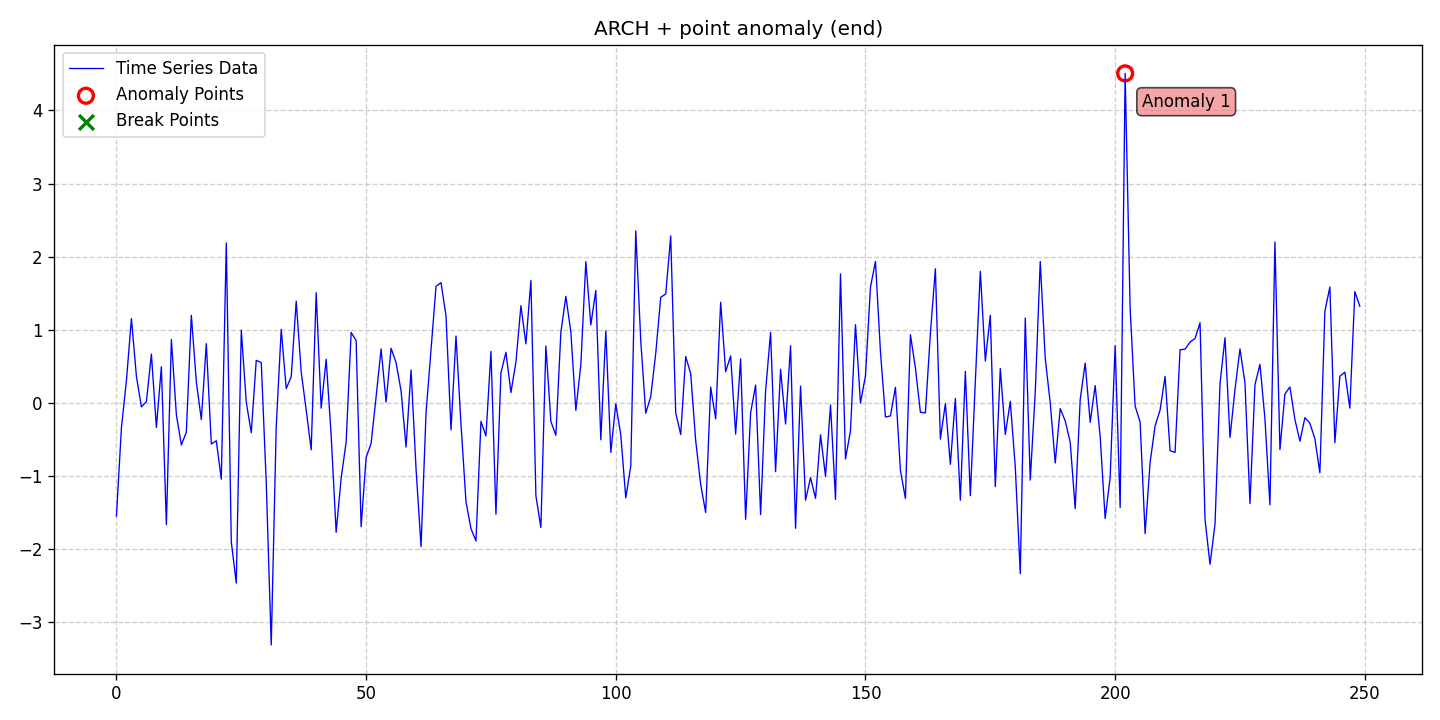

Values plotted in this chart, from the file beside it:
date, data, stationary, det_lin_up, det_lin_down, det_quad, det_cubic, det_exp, det_damped, stoc_trend, volatility, single_seas, multiple_seas, point_anom_single, point_anom_multi, collect_anom, context_anom, mean_shift, var_shift, trend_shift, point_anom_count, point_anom_location, point_anom_point, collect_anom_count
2020-01-01, -1.548, 0, 0, 0, 0, 0, 0, 0, 0, 1, 0, 0, 1, 0, 0, 0, 0, 0, 0, 1, end, [202], 0
2020-01-02, -0.3394, 0, 0, 0, 0, 0, 0, 0, 0, 1, 0, 0, 1, 0, 0, 0, 0, 0, 0, 1, end, [202], 0
2020-01-03, 0.3037, 0, 0, 0, 0, 0, 0, 0, 0, 1, 0, 0, 1, 0, 0, 0, 0, 0, 0, 1, end, [202], 0
2020-01-04, 1.153, 0, 0, 0, 0, 0, 0, 0, 0, 1, 0, 0, 1, 0, 0, 0, 0, 0, 0, 1, end, [202], 0
2020-01-05, 0.3625, 0, 0, 0, 0, 0, 0, 0, 0, 1, 0, 0, 1, 0, 0, 0, 0, 0, 0, 1, end, [202], 0
2020-01-06, -0.05486, 0, 0, 0, 0, 0, 0, 0, 0, 1, 0, 0, 1, 0, 0, 0, 0, 0, 0, 1, end, [202], 0
2020-01-07, 0.01732, 0, 0, 0, 0, 0, 0, 0, 0, 1, 0, 0, 1, 0, 0, 0, 0, 0, 0, 1, end, [202], 0
2020-01-08, 0.6668, 0, 0, 0, 0, 0, 0, 0, 0, 1, 0, 0, 1, 0, 0, 0, 0, 0, 0, 1, end, [202], 0
2020-01-09, -0.3354, 0, 0, 0, 0, 0, 0, 0, 0, 1, 0, 0, 1, 0, 0, 0, 0, 0, 0, 1, end, [202], 0
2020-01-10, 0.4951, 0, 0, 0, 0, 0, 0, 0, 0, 1, 0, 0, 1, 0, 0, 0, 0, 0, 0, 1, end, [202], 0
2020-01-11, -1.666, 0, 0, 0, 0, 0, 0, 0, 0, 1, 0, 0, 1, 0, 0, 0, 0, 0, 0, 1, end, [202], 0
2020-01-12, 0.8673, 0, 0, 0, 0, 0, 0, 0, 0, 1, 0, 0, 1, 0, 0, 0, 0, 0, 0, 1, end, [202], 0
2020-01-13, -0.1599, 0, 0, 0, 0, 0, 0, 0, 0, 1, 0, 0, 1, 0, 0, 0, 0, 0, 0, 1, end, [202], 0
2020-01-14, -0.5757, 0, 0, 0, 0, 0, 0, 0, 0, 1, 0, 0, 1, 0, 0, 0, 0, 0, 0, 1, end, [202], 0
2020-01-15, -0.3994, 0, 0, 0, 0, 0, 0, 0, 0, 1, 0, 0, 1, 0, 0, 0, 0, 0, 0, 1, end, [202], 0
2020-01-16, 1.197, 0, 0, 0, 0, 0, 0, 0, 0, 1, 0, 0, 1, 0, 0, 0, 0, 0, 0, 1, end, [202], 0
2020-01-17, 0.2887, 0, 0, 0, 0, 0, 0, 0, 0, 1, 0, 0, 1, 0, 0, 0, 0, 0, 0, 1, end, [202], 0
2020-01-18, -0.2284, 0, 0, 0, 0, 0, 0, 0, 0, 1, 0, 0, 1, 0, 0, 0, 0, 0, 0, 1, end, [202], 0
2020-01-19, 0.8093, 0, 0, 0, 0, 0, 0, 0, 0, 1, 0, 0, 1, 0, 0, 0, 0, 0, 0, 1, end, [202], 0
2020-01-20, -0.5618, 0, 0, 0, 0, 0, 0, 0, 0, 1, 0, 0, 1, 0, 0, 0, 0, 0, 0, 1, end, [202], 0
2020-01-21, -0.518, 0, 0, 0, 0, 0, 0, 0, 0, 1, 0, 0, 1, 0, 0, 0, 0, 0, 0, 1, end, [202], 0
2020-01-22, -1.044, 0, 0, 0, 0, 0, 0, 0, 0, 1, 0, 0, 1, 0, 0, 0, 0, 0, 0, 1, end, [202], 0
2020-01-23, 2.186, 0, 0, 0, 0, 0, 0, 0, 0, 1, 0, 0, 1, 0, 0, 0, 0, 0, 0, 1, end, [202], 0
2020-01-24, -1.901, 0, 0, 0, 0, 0, 0, 0, 0, 1, 0, 0, 1, 0, 0, 0, 0, 0, 0, 1, end, [202], 0
2020-01-25, -2.464, 0, 0, 0, 0, 0, 0, 0, 0, 1, 0, 0, 1, 0, 0, 0, 0, 0, 0, 1, end, [202], 0
2020-01-26, 0.9956, 0, 0, 0, 0, 0, 0, 0, 0, 1, 0, 0, 1, 0, 0, 0, 0, 0, 0, 1, end, [202], 0
2020-01-27, 0.009936, 0, 0, 0, 0, 0, 0, 0, 0, 1, 0, 0, 1, 0, 0, 0, 0, 0, 0, 1, end, [202], 0
2020-01-28, -0.4081, 0, 0, 0, 0, 0, 0, 0, 0, 1, 0, 0, 1, 0, 0, 0, 0, 0, 0, 1, end, [202], 0
2020-01-29, 0.5811, 0, 0, 0, 0, 0, 0, 0, 0, 1, 0, 0, 1, 0, 0, 0, 0, 0, 0, 1, end, [202], 0
2020-01-30, 0.5512, 0, 0, 0, 0, 0, 0, 0, 0, 1, 0, 0, 1, 0, 0, 0, 0, 0, 0, 1, end, [202], 0
2020-01-31, -1.092, 0, 0, 0, 0, 0, 0, 0, 0, 1, 0, 0, 1, 0, 0, 0, 0, 0, 0, 1, end, [202], 0
2020-02-01, -3.311, 0, 0, 0, 0, 0, 0, 0, 0, 1, 0, 0, 1, 0, 0, 0, 0, 0, 0, 1, end, [202], 0
2020-02-02, -0.3255, 0, 0, 0, 0, 0, 0, 0, 0, 1, 0, 0, 1, 0, 0, 0, 0, 0, 0, 1, end, [202], 0
2020-02-03, 1.006, 0, 0, 0, 0, 0, 0, 0, 0, 1, 0, 0, 1, 0, 0, 0, 0, 0, 0, 1, end, [202], 0
2020-02-04, 0.1953, 0, 0, 0, 0, 0, 0, 0, 0, 1, 0, 0, 1, 0, 0, 0, 0, 0, 0, 1, end, [202], 0
2020-02-05, 0.3559, 0, 0, 0, 0, 0, 0, 0, 0, 1, 0, 0, 1, 0, 0, 0, 0, 0, 0, 1, end, [202], 0
2020-02-06, 1.391, 0, 0, 0, 0, 0, 0, 0, 0, 1, 0, 0, 1, 0, 0, 0, 0, 0, 0, 1, end, [202], 0
2020-02-07, 0.4223, 0, 0, 0, 0, 0, 0, 0, 0, 1, 0, 0, 1, 0, 0, 0, 0, 0, 0, 1, end, [202], 0
2020-02-08, -0.0969, 0, 0, 0, 0, 0, 0, 0, 0, 1, 0, 0, 1, 0, 0, 0, 0, 0, 0, 1, end, [202], 0
2020-02-09, -0.6428, 0, 0, 0, 0, 0, 0, 0, 0, 1, 0, 0, 1, 0, 0, 0, 0, 0, 0, 1, end, [202], 0
2020-02-10, 1.507, 0, 0, 0, 0, 0, 0, 0, 0, 1, 0, 0, 1, 0, 0, 0, 0, 0, 0, 1, end, [202], 0
2020-02-11, -0.07212, 0, 0, 0, 0, 0, 0, 0, 0, 1, 0, 0, 1, 0, 0, 0, 0, 0, 0, 1, end, [202], 0
2020-02-12, 0.5952, 0, 0, 0, 0, 0, 0, 0, 0, 1, 0, 0, 1, 0, 0, 0, 0, 0, 0, 1, end, [202], 0
2020-02-13, -0.4438, 0, 0, 0, 0, 0, 0, 0, 0, 1, 0, 0, 1, 0, 0, 0, 0, 0, 0, 1, end, [202], 0
2020-02-14, -1.77, 0, 0, 0, 0, 0, 0, 0, 0, 1, 0, 0, 1, 0, 0, 0, 0, 0, 0, 1, end, [202], 0
2020-02-15, -1.03, 0, 0, 0, 0, 0, 0, 0, 0, 1, 0, 0, 1, 0, 0, 0, 0, 0, 0, 1, end, [202], 0
2020-02-16, -0.535, 0, 0, 0, 0, 0, 0, 0, 0, 1, 0, 0, 1, 0, 0, 0, 0, 0, 0, 1, end, [202], 0
2020-02-17, 0.9633, 0, 0, 0, 0, 0, 0, 0, 0, 1, 0, 0, 1, 0, 0, 0, 0, 0, 0, 1, end, [202], 0
2020-02-18, 0.8536, 0, 0, 0, 0, 0, 0, 0, 0, 1, 0, 0, 1, 0, 0, 0, 0, 0, 0, 1, end, [202], 0
2020-02-19, -1.694, 0, 0, 0, 0, 0, 0, 0, 0, 1, 0, 0, 1, 0, 0, 0, 0, 0, 0, 1, end, [202], 0
2020-02-20, -0.7475, 0, 0, 0, 0, 0, 0, 0, 0, 1, 0, 0, 1, 0, 0, 0, 0, 0, 0, 1, end, [202], 0
2020-02-21, -0.5534, 0, 0, 0, 0, 0, 0, 0, 0, 1, 0, 0, 1, 0, 0, 0, 0, 0, 0, 1, end, [202], 0
2020-02-22, 0.08235, 0, 0, 0, 0, 0, 0, 0, 0, 1, 0, 0, 1, 0, 0, 0, 0, 0, 0, 1, end, [202], 0
2020-02-23, 0.7381, 0, 0, 0, 0, 0, 0, 0, 0, 1, 0, 0, 1, 0, 0, 0, 0, 0, 0, 1, end, [202], 0
2020-02-24, 0.01093, 0, 0, 0, 0, 0, 0, 0, 0, 1, 0, 0, 1, 0, 0, 0, 0, 0, 0, 1, end, [202], 0
2020-02-25, 0.7466, 0, 0, 0, 0, 0, 0, 0, 0, 1, 0, 0, 1, 0, 0, 0, 0, 0, 0, 1, end, [202], 0
2020-02-26, 0.5508, 0, 0, 0, 0, 0, 0, 0, 0, 1, 0, 0, 1, 0, 0, 0, 0, 0, 0, 1, end, [202], 0
2020-02-27, 0.1641, 0, 0, 0, 0, 0, 0, 0, 0, 1, 0, 0, 1, 0, 0, 0, 0, 0, 0, 1, end, [202], 0
2020-02-28, -0.6047, 0, 0, 0, 0, 0, 0, 0, 0, 1, 0, 0, 1, 0, 0, 0, 0, 0, 0, 1, end, [202], 0
2020-02-29, 0.4502, 0, 0, 0, 0, 0, 0, 0, 0, 1, 0, 0, 1, 0, 0, 0, 0, 0, 0, 1, end, [202], 0
... 190 more rows
